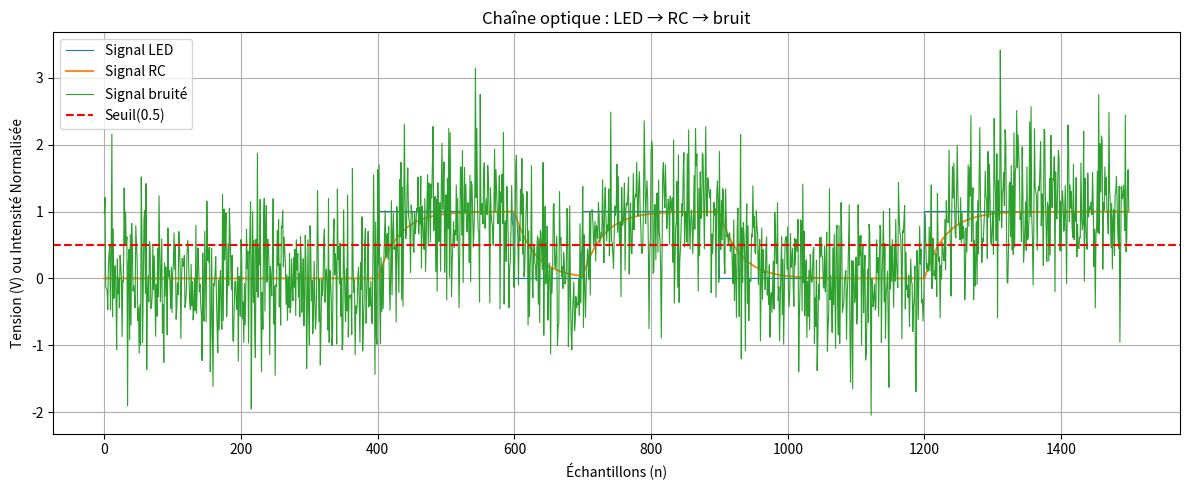

The matplotlib source for this figure:
import numpy as np
import matplotlib.pyplot as plt
from scipy.integrate import odeint

# -----------------------
# PARAMÈTRES GÉNÉRAUX
# -----------------------
fs = 10000          # fréquence d’échantillonnage (Hz)
periode = 1/fs
Tb = 0.01           # durée d'un bit (s)
Nbit = int(fs * Tb) # nb d'échantillons par bit doonc j'aurai 100
Tau = 0.003         # constante de temps RC (5 ms)
NoiseSigma = 0.62   # écart-type du bruit gaussien (à ajuster)


# 1) Génération des bits

bitsSent = np.random.randint(0, 2, 50)
print("Bits envoyés :", bitsSent)


# 2) Génération du signal carré LED

signal_Square = np.repeat(bitsSent, Nbit)


# 3) Équation différentielle RC de la photodiode
# dSelec/dt = (Sled - Selec) / Tau

def PhotoDiode(Selec, t, Sled, Tau):
    idx = min(int(t * fs), len(Sled) - 1)
    return (Sled[idx] - Selec) / Tau


# 4) Résolution par ODEINT

t = np.arange(0, len(signal_Square) * periode, periode)
filtered_signal = odeint(PhotoDiode, 0, t, args=(signal_Square, Tau)).flatten()


# 5) Ajout du bruit gaussien

noise = np.random.normal(0, NoiseSigma, len(filtered_signal))
noisy_signal = filtered_signal + noise


# 6) Décision (seuil fixe à 0.5)
samples = noisy_signal.reshape(-1, Nbit)
bit_decision = (np.mean(samples, axis=1) > 0.5).astype(int)

# 7) Calcul du BER
BER = np.mean(bit_decision != bitsSent)
print("Bits reçus :", bit_decision)
print("BER =", BER)

# 8) Affichage
plt.figure(figsize=(12,5))

plt.plot(signal_Square[:1500], label="Signal LED", linewidth=0.8)
plt.plot(filtered_signal[:1500], label="Signal RC", linewidth=1.3)
plt.plot(noisy_signal[:1500], label="Signal bruité", linewidth=0.8)
plt.axhline(0.5, color='r', linestyle='--', label='Seuil(0.5)')

plt.title("Chaîne optique : LED → RC → bruit")
plt.xlabel("Échantillons (n)") 
plt.ylabel("Tension (V) ou Intensité Normalisée")
plt.grid(True)
plt.legend()
plt.tight_layout()
plt.show()

